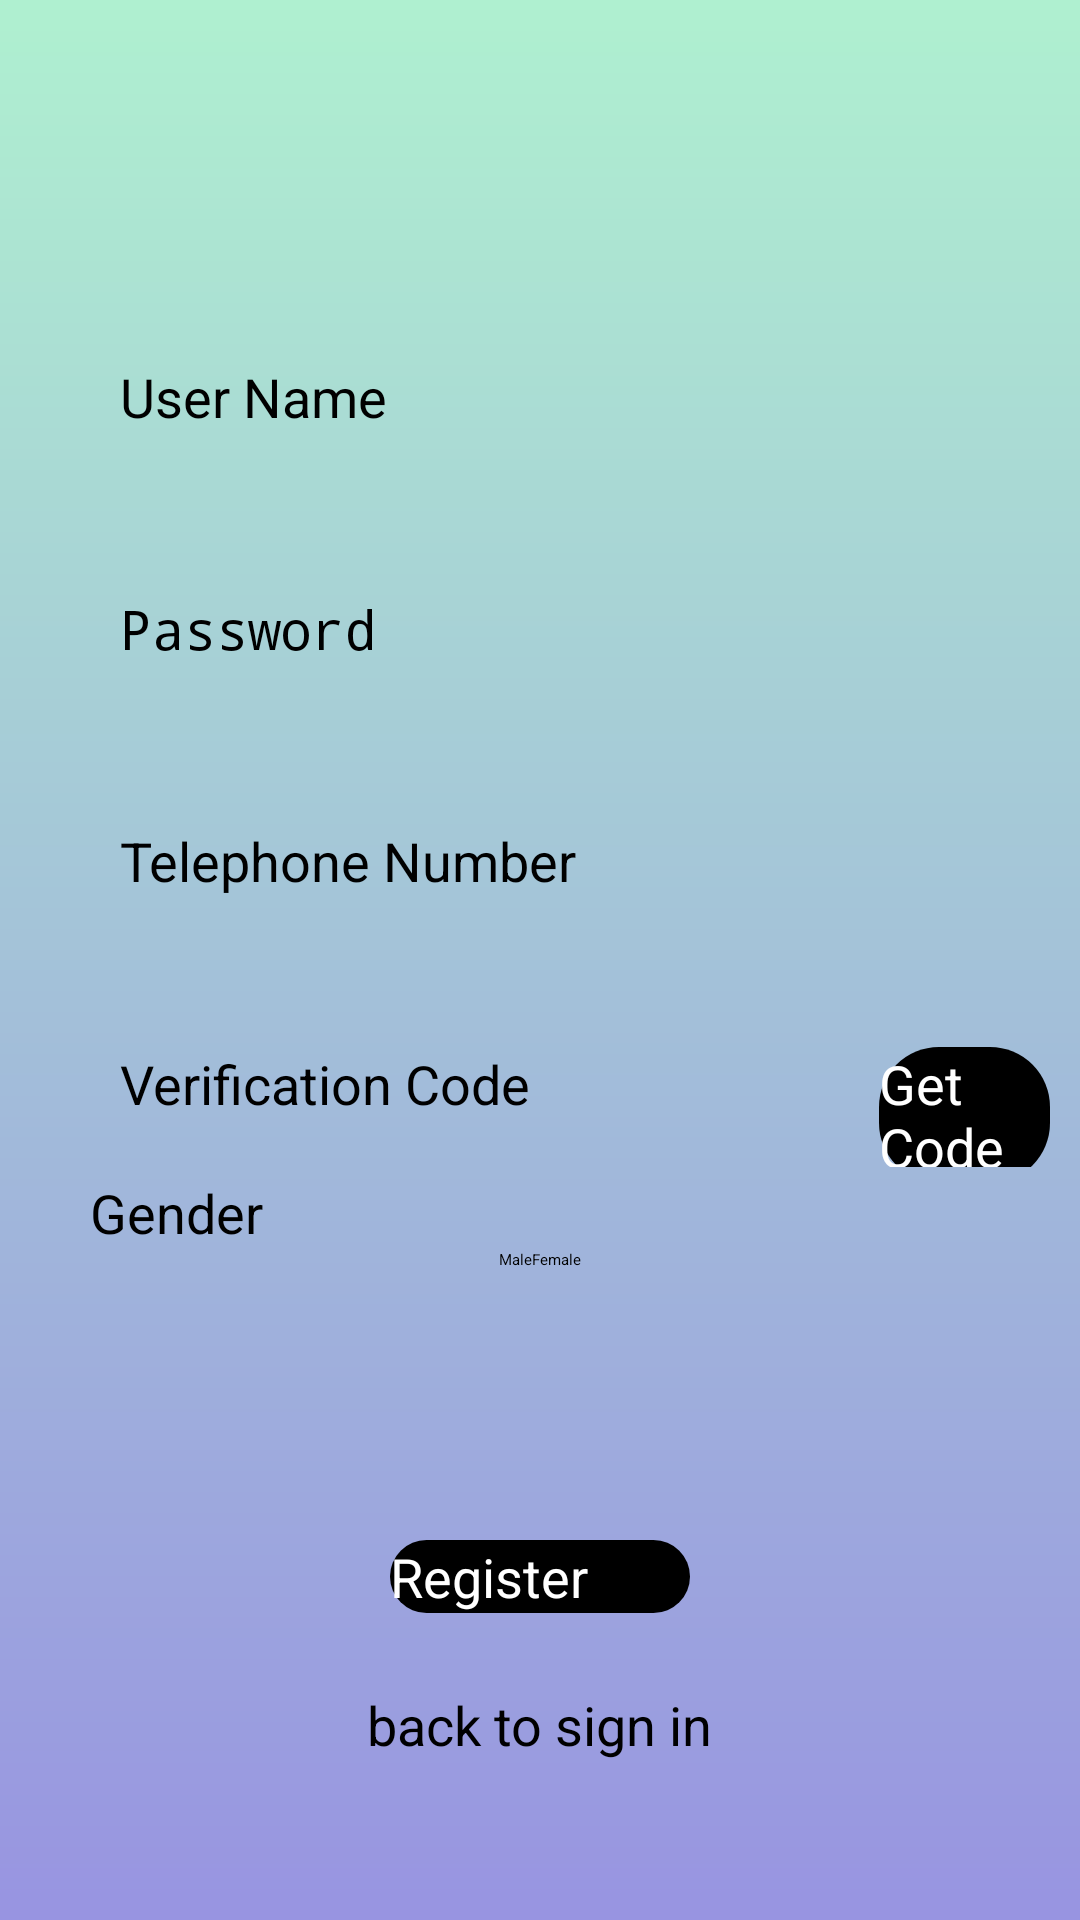

Reconstruct the res/layout file that produces this screen, plus the resources it refers to.
<!-- AndroidManifest.xml: application theme AppTheme -->
<!-- res/layout/register.xml -->
<?xml version="1.0" encoding="utf-8"?>
<RelativeLayout xmlns:android="http://schemas.android.com/apk/res/android"
    android:layout_width="match_parent"
    android:layout_height="match_parent"
    android:background="@drawable/login_bg">

    <LinearLayout
        android:layout_width="match_parent"
        android:layout_height="match_parent"
        android:orientation="vertical">


        <EditText
            android:id="@+id/RegisterUsername"
            android:layout_width="match_parent"
            android:layout_height="wrap_content"
            android:layout_marginBottom="30dp"
            android:layout_marginTop="110dp"
            android:layout_marginLeft="20dp"
            android:layout_marginRight="20dp"
            android:hint="@string/UerNamePrompt"
            android:inputType="text"
            android:maxLength="20"
            android:paddingLeft="20dp"
            android:paddingTop="10dp"
            android:paddingBottom="10dp"
            android:textSize="18sp" />

        <EditText
            android:id="@+id/RegisterPassword"
            android:layout_width="match_parent"
            android:layout_height="wrap_content"
            android:layout_marginTop="3dp"
            android:layout_marginLeft="20dp"
            android:layout_marginRight="20dp"
            android:layout_marginBottom="30dp"
            android:hint="@string/PasswordPrompt"
            android:inputType="textPassword"
            android:maxLength="20"
            android:paddingLeft="20dp"
            android:paddingTop="10dp"
            android:paddingBottom="10dp"
            android:textSize="18sp" />

        <EditText
            android:id="@+id/RegisterTel"
            android:layout_width="match_parent"
            android:layout_height="wrap_content"
            android:layout_marginTop="3dp"
            android:layout_marginLeft="20dp"
            android:layout_marginRight="20dp"
            android:layout_marginBottom="30dp"
            android:hint="@string/TelPrompt"
            android:inputType="text"
            android:maxLength="20"
            android:paddingLeft="20dp"
            android:paddingTop="10dp"
            android:paddingBottom="10dp"
            android:textSize="18sp" />
    <LinearLayout
        android:layout_width="match_parent"
        android:layout_height="50dp"
        android:orientation="horizontal">

        <EditText
            android:id="@+id/RegisterOpt"
            android:layout_width="273dp"
            android:layout_height="50dp"
            android:layout_marginStart="20dp"
            android:layout_marginBottom="30dp"
            android:hint="@string/OptPrompt"
            android:inputType="text"
            android:maxLength="6"
            android:paddingLeft="20dp"
            android:paddingTop="10dp"
            android:paddingBottom="10dp"
            android:textSize="18sp" />

        <Button
            android:id="@+id/GetOptNum"
            android:layout_width="match_parent"
            android:layout_height="wrap_content"
            android:layout_marginEnd="10dp"
            android:background="@drawable/shape_round_corner"
            android:onClick="Wait"
            android:text="@string/GetCodeText"
            android:textColor="#FFFFFFFF"
            android:textSize="18sp" />

    </LinearLayout>
        <TextView
            android:id="@+id/gendertext"
            android:layout_width="wrap_content"
            android:layout_height="wrap_content"
            android:layout_marginTop="3dp"
            android:layout_marginLeft="30dp"
            android:text="Gender"
            android:textSize="18sp"/>
        <RadioGroup
            android:id="@+id/rg"
            android:layout_width="wrap_content"
            android:layout_height="wrap_content"
            android:orientation="horizontal"
            android:layout_gravity="center_horizontal">
            <RadioButton
                android:id="@+id/male"
                android:layout_width="wrap_content"
                android:layout_height="wrap_content"
                android:checked="true"
                android:text="Male" />
            <RadioButton
                android:id="@+id/femle"
                android:layout_width="wrap_content"
                android:layout_height="wrap_content"
                android:checked="true"
                android:text="Female"/>
        </RadioGroup>

        <LinearLayout
            android:layout_width="match_parent"
            android:layout_height="wrap_content"
            android:layout_marginTop="90dp"
            android:paddingLeft="130dp"
            android:paddingRight="130dp">

            <Button
                android:id="@+id/RegisterBtn"
                android:layout_width="match_parent"
                android:layout_height="wrap_content"
                android:background="@drawable/shape_round_corner"
                android:text="@string/RegBtnText"
                android:textColor="#FFFFFFFF"
                android:textSize="18sp"
                android:onClick="register"
                />

        </LinearLayout>

        <TextView
            android:id="@+id/GoLogBtn"
            android:layout_width="wrap_content"
            android:layout_height="wrap_content"
            android:layout_gravity="center_horizontal"
            android:text="@string/BackSignIn"
            android:padding="25dp"
            android:textSize="18sp"
            android:onClick="goToLogin"/>



    </LinearLayout>
</RelativeLayout>
<!-- resources referenced by this layout -->
<resources>
  <!-- drawable login_bg (drawable) -->
  <?xml version="1.0" encoding="utf-8"?>
  <shape xmlns:android="http://schemas.android.com/apk/res/android"> 
      <gradient
          android:angle="90"
          android:startColor="#9894E1"
          android:endColor="#AFF0D0" />
  </shape>
  <!-- drawable shape_round_corner (drawable) -->
  <shape xmlns:android="http://schemas.android.com/apk/res/android">
      <solid android:color="#000000" />
      <corners
          android:bottomLeftRadius="20dp"
          android:bottomRightRadius="20dp"
          android:topLeftRadius="20dp"
          android:topRightRadius="20dp" />
      
          
          
  </shape>
  <string name="BackSignIn">back to sign in</string>
  <string name="GetCodeText">Get Code</string>
  <string name="OptPrompt">Verification Code</string>
  <string name="PasswordPrompt">Password</string>
  <string name="RegBtnText">Register</string>
  <string name="TelPrompt">Telephone Number</string>
  <string name="UerNamePrompt">User Name</string>
  <style name="AppTheme" parent="QMUI.Compat.NoActionBar">
          
          <item name="colorPrimary">@color/colorPrimary</item>
          <item name="colorPrimaryDark">@color/colorPrimaryDark</item>
          <item name="colorAccent">@color/colorAccent</item>
      </style>
  <color name="colorPrimary">#008577</color>
  <color name="colorPrimaryDark">#00574B</color>
  <color name="colorAccent">#D81B60</color>
</resources>
